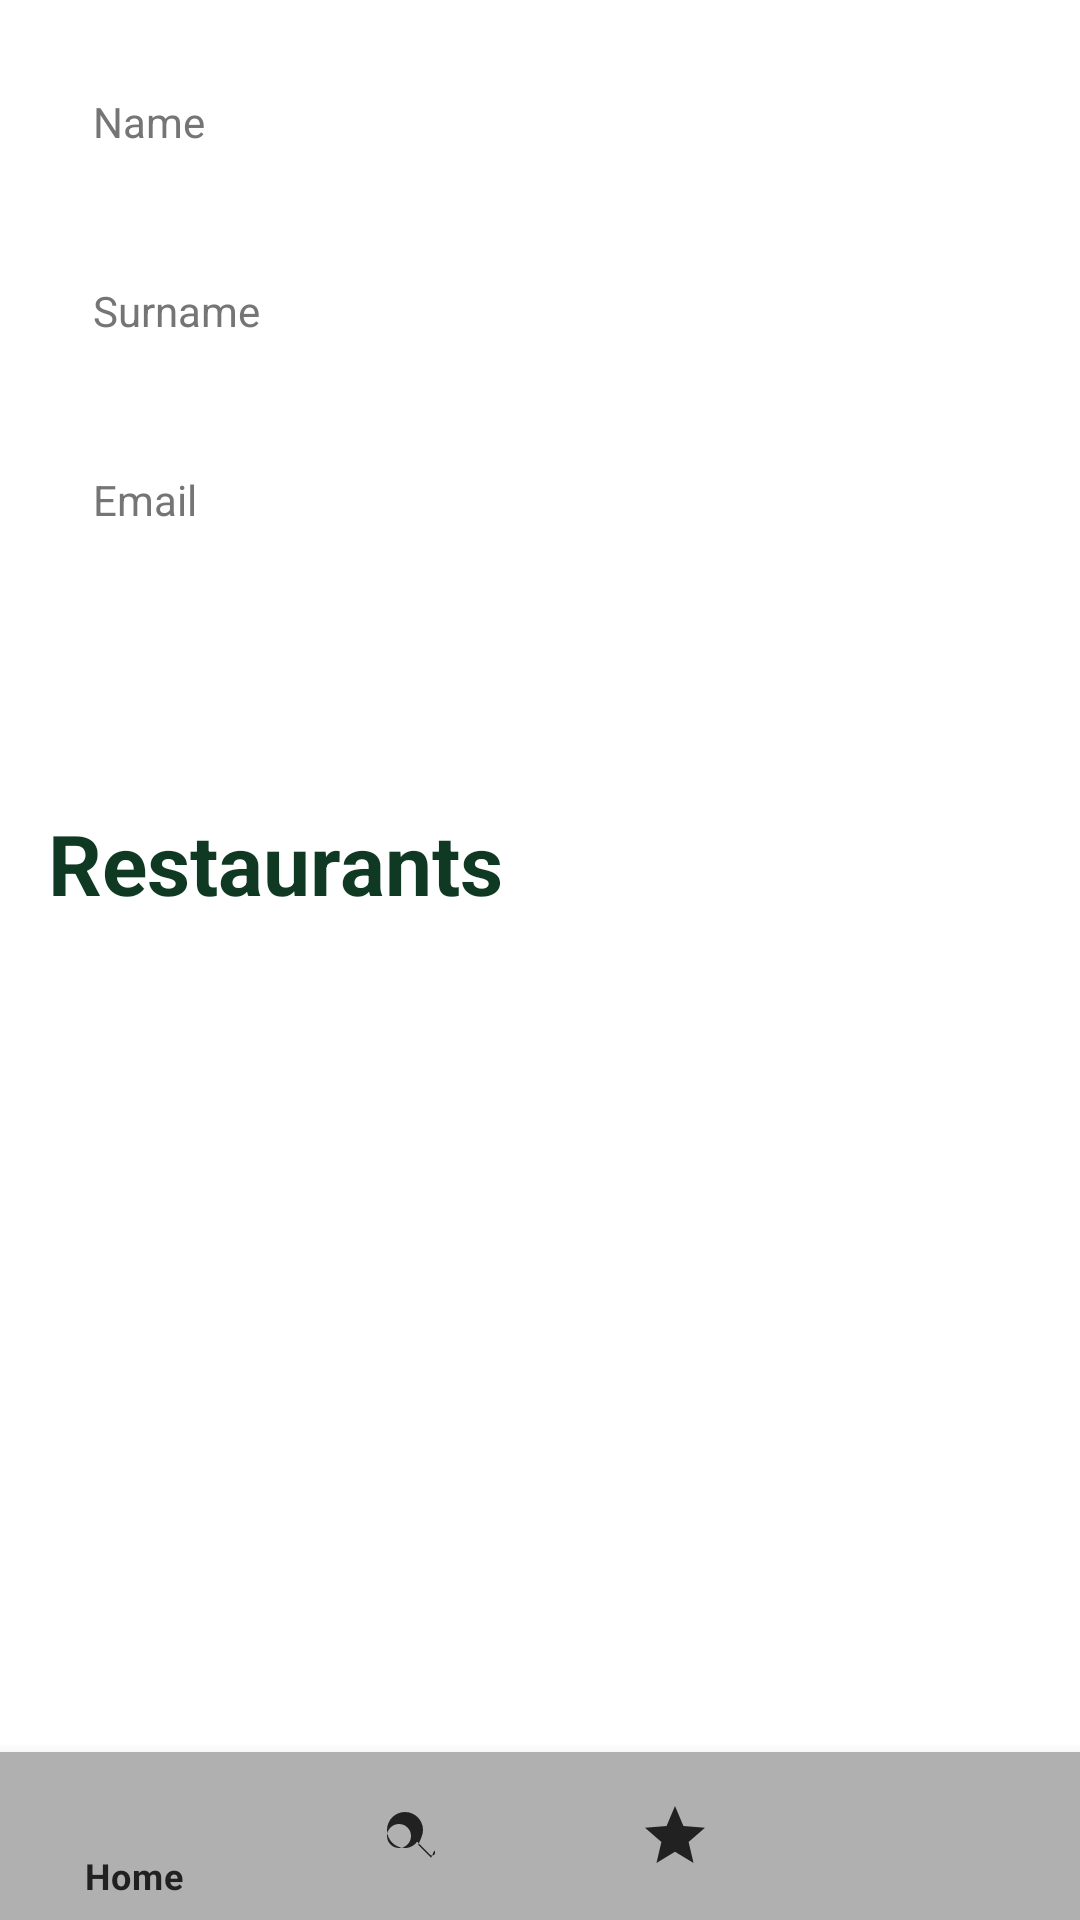

Write the Android layout XML for this screen, with the resource values it uses.
<!-- AndroidManifest.xml: activity theme AppTheme -->
<!-- res/layout/activity_profile.xml -->
<?xml version="1.0" encoding="utf-8"?>
<androidx.constraintlayout.widget.ConstraintLayout xmlns:android="http://schemas.android.com/apk/res/android"
    xmlns:app="http://schemas.android.com/apk/res-auto"
    xmlns:tools="http://schemas.android.com/tools"
    android:layout_width="match_parent"
    android:layout_height="match_parent"
    tools:context=".ui.activity.ProfileActivity">

    <ScrollView
        android:layout_width="match_parent"
        android:layout_height="0dp"
        app:layout_constraintTop_toTopOf="parent"
        app:layout_constraintBottom_toTopOf="@id/nav_view">

    <LinearLayout
        android:layout_width="match_parent"
        android:layout_height="wrap_content"
        android:orientation="vertical"
        android:padding="16dp">
    <TextView
        android:id="@+id/user_name"
        android:layout_width="match_parent"
        android:layout_height="wrap_content"
        android:layout_marginLeft="15dp"
        android:layout_marginTop="15dp"
        android:layout_marginRight="15dp"
        android:ems="10"
        android:minHeight="48dp"
        android:textColorHint="#757575"
        app:layout_constraintTop_toTopOf="parent"
        android:hint="@string/user_name"/>

    <TextView
        android:id="@+id/user_surname"
        android:layout_width="match_parent"
        android:layout_height="wrap_content"
        android:layout_marginLeft="15dp"
        android:layout_marginTop="15dp"
        android:layout_marginRight="15dp"
        android:ems="10"
        android:minHeight="48dp"
        android:textColorHint="#757575"
        app:layout_constraintTop_toBottomOf="@+id/user_name"
        android:hint="@string/surname"/>
    <TextView
        android:id="@+id/user_email"
        android:layout_width="match_parent"
        android:layout_height="wrap_content"
        android:layout_marginLeft="15dp"
        android:layout_marginTop="15dp"
        android:layout_marginRight="15dp"
        android:ems="10"
        android:minHeight="48dp"
        android:textColorHint="#757575"
        app:layout_constraintTop_toBottomOf="@+id/user_surname"
        android:hint="@string/email"/>
        <Button
            android:id="@+id/btneditUser"
            android:layout_width="wrap_content"
            android:layout_height="wrap_content"
            android:gravity="right"
            android:onClick="onAddFoodClicked"
            android:visibility="visible"
            app:layout_constraintStart_toStartOf="parent"
            app:layout_constraintEnd_toEndOf="parent"
            app:layout_constraintTop_toBottomOf="@+id/user_email"
            android:layout_marginLeft="100dp"
            android:text="@string/edit_user_details"
            />
        <TextView
            android:id="@+id/restaurants_label"
            android:layout_width="match_parent"
            android:layout_height="wrap_content"
            android:text="Restaurants"
            android:textColor="#0F3923"
            android:textStyle="bold"
            android:textSize="28sp"
            android:layout_marginTop="16dp"/>
    <androidx.recyclerview.widget.RecyclerView
        android:id="@+id/restaurants"
        android:layout_width="match_parent"
        android:layout_height="match_parent"
        android:layout_marginTop="16dp"
        app:layoutManager="androidx.recyclerview.widget.StaggeredGridLayoutManager"
        app:layout_constraintBottom_toBottomOf="parent"
        app:layout_constraintTop_toBottomOf="@id/user_email"
        app:spanCount="1" />

    </LinearLayout>
    </ScrollView>

    <com.google.android.material.bottomnavigation.BottomNavigationView
        android:id="@+id/nav_view"
        android:layout_width="match_parent"
        android:layout_height="wrap_content"
        android:layout_marginStart="0dp"
        android:layout_marginEnd="0dp"
        android:background="?android:attr/windowBackground"
        app:layout_constraintBottom_toBottomOf="parent"
        app:layout_constraintLeft_toLeftOf="parent"
        app:layout_constraintRight_toRightOf="parent"
        app:menu="@menu/bottom_nav_menu" />
</androidx.constraintlayout.widget.ConstraintLayout>
<!-- resources referenced by this layout -->
<resources>
  <string name="edit_user_details">Edit User Details</string>
  <string name="email">Email</string>
  <string name="surname">Surname</string>
  <string name="user_name">Name</string>
  <style name="AppTheme" parent="Theme.MaterialComponents.DayNight.NoActionBar">
          
          <item name="colorPrimary">@color/primaryColor</item>
          <item name="colorPrimaryVariant">@color/primaryColor</item>
          <item name="colorOnPrimary">@color/textColor</item>
  
          
          <item name="colorSecondary">@color/accentColor</item>
          <item name="colorSecondaryVariant">@color/accentColor</item>
          <item name="colorOnSecondary">@color/textColor</item>
  
          
          <item name="android:colorBackground">@color/backgroundColor</item>
          <item name="colorSurface">@color/backgroundColor</item>
          <item name="colorOnSurface">@color/textColorPrimary</item>
  
          
          <item name="android:textColor">@color/textColorPrimary</item>
          <item name="android:textColorPrimary">@color/textColorPrimary</item>
          <item name="android:textColorSecondary">@color/textColorSecondary</item>
  
          
          <item name="bottomNavigationStyle">@style/BottomNavigation</item>
          <item name="buttonStyle">@style/ButtonStyle</item>
      </style>
  <color name="primaryColor">#006400</color>
  <color name="textColor">#ffffff</color>
  <color name="accentColor">#cc9900</color>
  <color name="backgroundColor">#ffffff</color>
  <color name="textColorPrimary">#212121</color>
  <color name="textColorSecondary">#757575</color>
  <style name="BottomNavigation" parent="Widget.MaterialComponents.BottomNavigationView.Colored">
          <item name="itemIconTint">@color/textColorPrimary</item>
          <item name="itemTextColor">@color/textColorPrimary</item>
          <item name="backgroundTint">@color/navBackgroundColor</item>
      </style>
  <style name="ButtonStyle" parent="Widget.MaterialComponents.Button">
          <item name="android:textColor">@color/textColor</item>
          <item name="backgroundTint">@color/primaryColor</item>
          <item name="android:textStyle">bold</item>
          <item name="android:background">@drawable/rounded_button</item>
      </style>
  <color name="navBackgroundColor">#B0B0B0</color>
  <!-- drawable rounded_button (drawable) -->
  <?xml version="1.0" encoding="utf-8"?>
  <selector xmlns:android="http://schemas.android.com/apk/res/android">
      <shape xmlns:android="http://schemas.android.com/apk/res/android"> />
          <corners android:radius="16dp" />
          <padding
              android:left="10dp"
              android:top="10dp"
              android:right="10dp"
              android:bottom="10dp" />
      </shape>
  </selector>
</resources>
